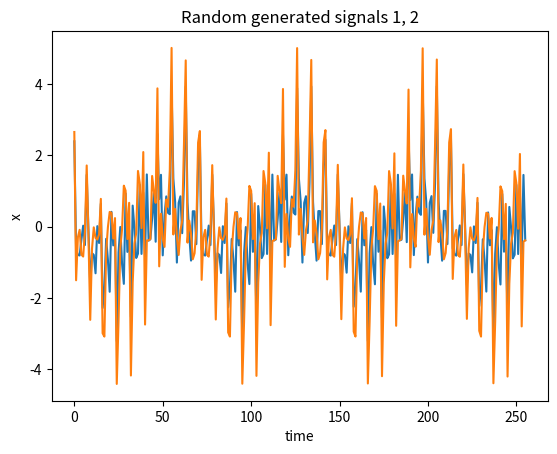
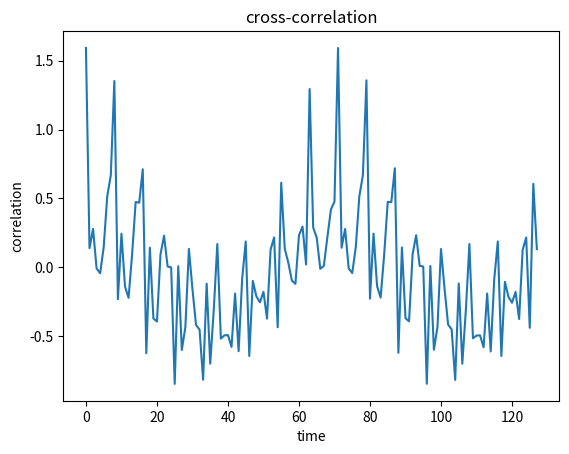
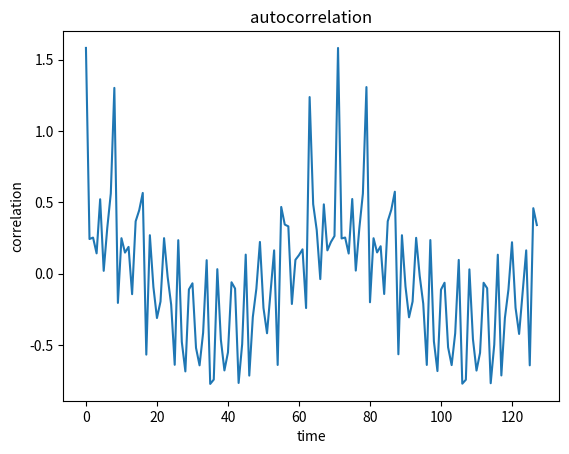

Write Python code to recreate these figures, in order.
import matplotlib.pyplot as plt  # lib for graphs
import random
import numpy as np
import math

n = 10
N = 256
W0 = 150
Wmax = 1500
W = np.arange(W0, Wmax + W0, W0)


def generator(n, N, W):
    signals = np.zeros(N)
    for i in range(n):
        A = random.random()
        phi = random.random()
        for t in range(N):
            signals[t] += A * math.sin(W[i] * t + phi)

    return signals


def corelvalue(signal1, signal2):
    size = len(signal1)
    assert size == len(signal2)

    Mx1 = np.average(signal1)
    Mx2 = np.average(signal2)

    result = []
    for i in range(size):
        result.append((signal1[i] - Mx1) * (signal2[i] + Mx2))

    return sum(result)/(size - 1)


def autocorel(signal):
    size = round(len(signal)/2)

    result = []
    for i in range(size):
        result.append(corelvalue(signal[0:size], signal[i:size+i]))

    return result
   
def crosscorel(signal1,signal2):
    size = round(len(signal1)/2)

    result = []
    for i in range(size):
        result.append(corelvalue(signal1[0:size], signal2[i:size+i]))

    return result




signal_first = generator(n,N,W)
signal_second = generator(n,N,W)
print(crosscorel(signal_first,signal_second))
print('Mx:', np.average(signal_first)) 
print('Dx:', np.var(signal_second))  

plt.plot(signal_first)
plt.plot(signal_second)
plt.xlabel('time')
plt.ylabel('x')
plt.title('Random generated signals 1, 2')
plt.figure()


#cross-correlation
plt.plot(crosscorel(signal_first, signal_second)) 
plt.xlabel('time')
plt.ylabel('correlation')
plt.title('cross-correlation')
plt.figure()

# autocorrelation
plt.plot(autocorel(signal_first))  
plt.xlabel('time')
plt.ylabel('correlation')
plt.title('autocorrelation')
plt.show()

